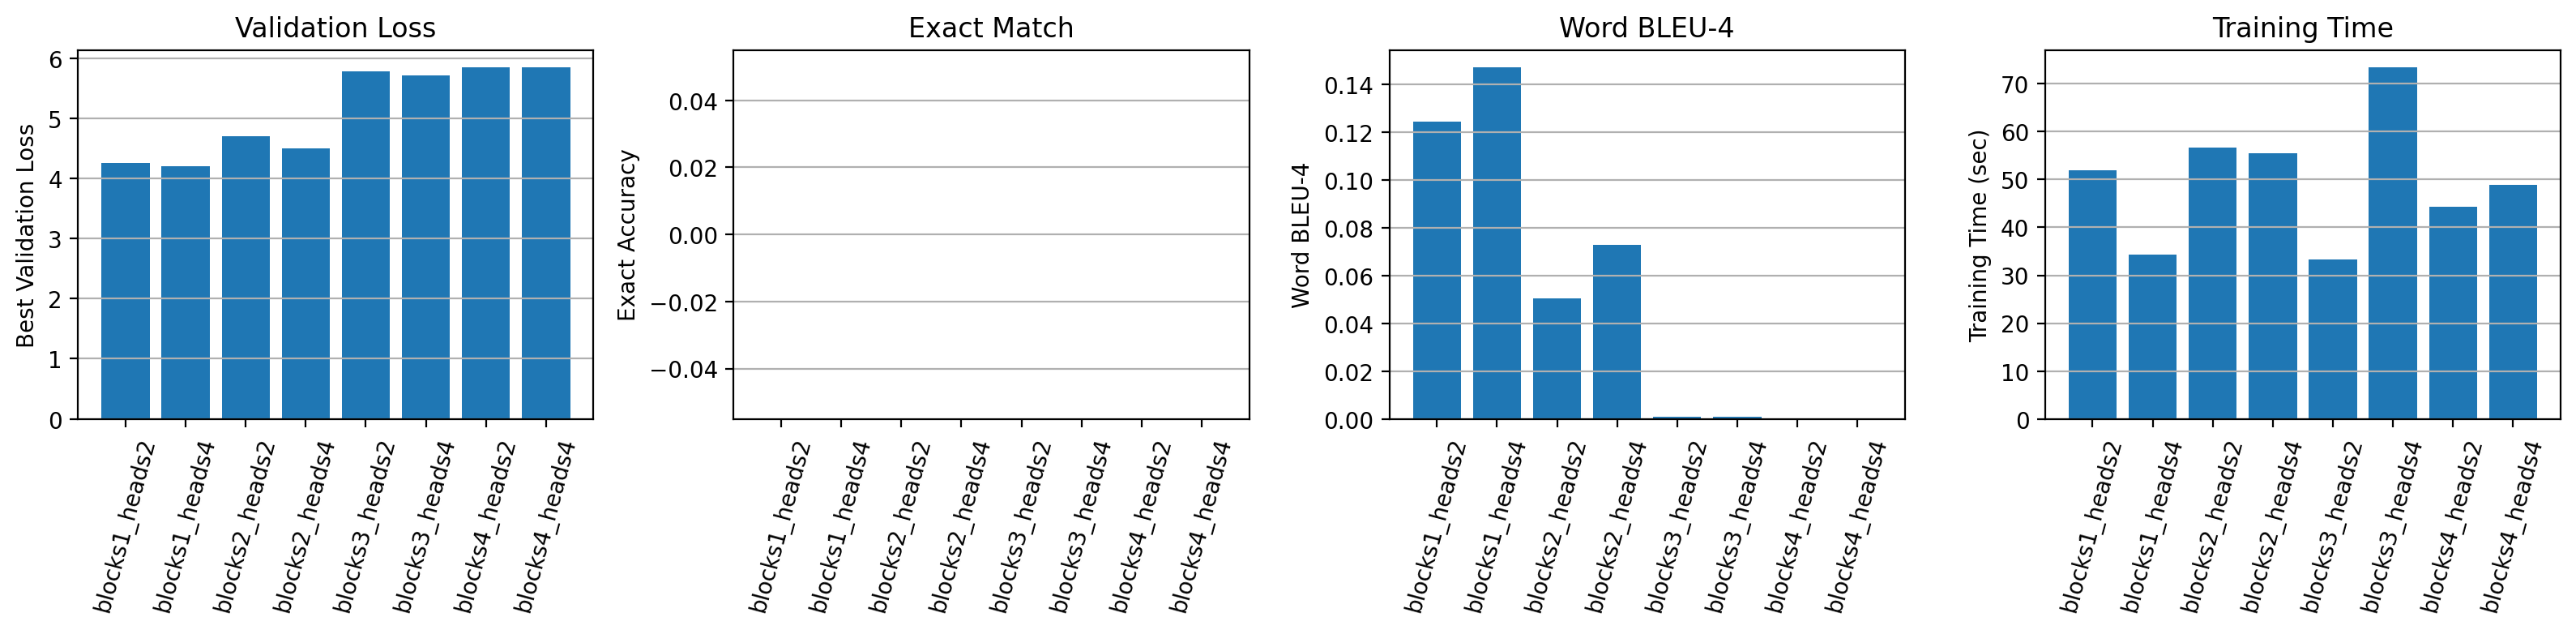

The table this chart was drawn from, first rows:
config_name, num_layers, nhead, hidden_size, dropout, epochs_run, best_epoch, train_loss, validation_loss, best_validation_loss, best_decode_score, final_learning_rate, training_time_sec, params, model_size_MB, rough_complexity, eval_samples, traditional_sequence_accuracy, validation_character_accuracy, validation_sequence_similarity, validation_bleu4_char_level, validation_bleu4_word_level
blocks1_heads2, 1, 2, 128, 0.05, 32, 20, 0.03864, 4.766, 4.259, 0.3219, 0.001, 51.86, 1249915, 4.768, 1262592, 111, 0.0, 0.252, 0.5288, 0.3411, 0.1246
blocks1_heads4, 1, 4, 128, 0.05, 35, 25, 0.02176, 4.739, 4.197, 0.3501, 0.001, 34.29, 1249915, 4.768, 1262592, 111, 0.0, 0.2868, 0.552, 0.3619, 0.1471
blocks2_heads2, 2, 2, 128, 0.05, 35, 25, 0.5405, 5.557, 4.701, 0.1916, 0.001, 56.64, 1712763, 6.534, 2525184, 111, 0.0, 0.1514, 0.3748, 0.1639, 0.05052
blocks2_heads4, 2, 4, 128, 0.05, 35, 35, 0.3364, 5.256, 4.502, 0.227, 0.001, 55.58, 1712763, 6.534, 2525184, 111, 0.0, 0.1867, 0.4515, 0.2435, 0.07295
blocks3_heads2, 3, 2, 128, 0.05, 17, 5, 5.548, 6.306, 5.779, 0.05018, 0.004, 33.33, 2175611, 8.299, 3787776, 111, 0.0, 0.04612, 0.1443, 0.0003406, 0.001043
blocks3_heads4, 3, 4, 128, 0.05, 17, 5, 4.893, 5.834, 5.72, 0.05018, 0.002, 73.39, 2175611, 8.299, 3787776, 111, 0.0, 0.04612, 0.1443, 0.0003406, 0.001043
blocks4_heads2, 4, 2, 128, 0.05, 13, 1, 5.366, 6.196, 5.843, 0.0, 0.002, 44.25, 2638459, 10.06, 5050368, 111, 0.0, 0.0, 0.0, 0.0, 0.0
blocks4_heads4, 4, 4, 128, 0.05, 13, 1, 5.365, 6.187, 5.844, 0.0, 0.002, 48.97, 2638459, 10.06, 5050368, 111, 0.0, 0.0, 0.0, 0.0, 0.0
